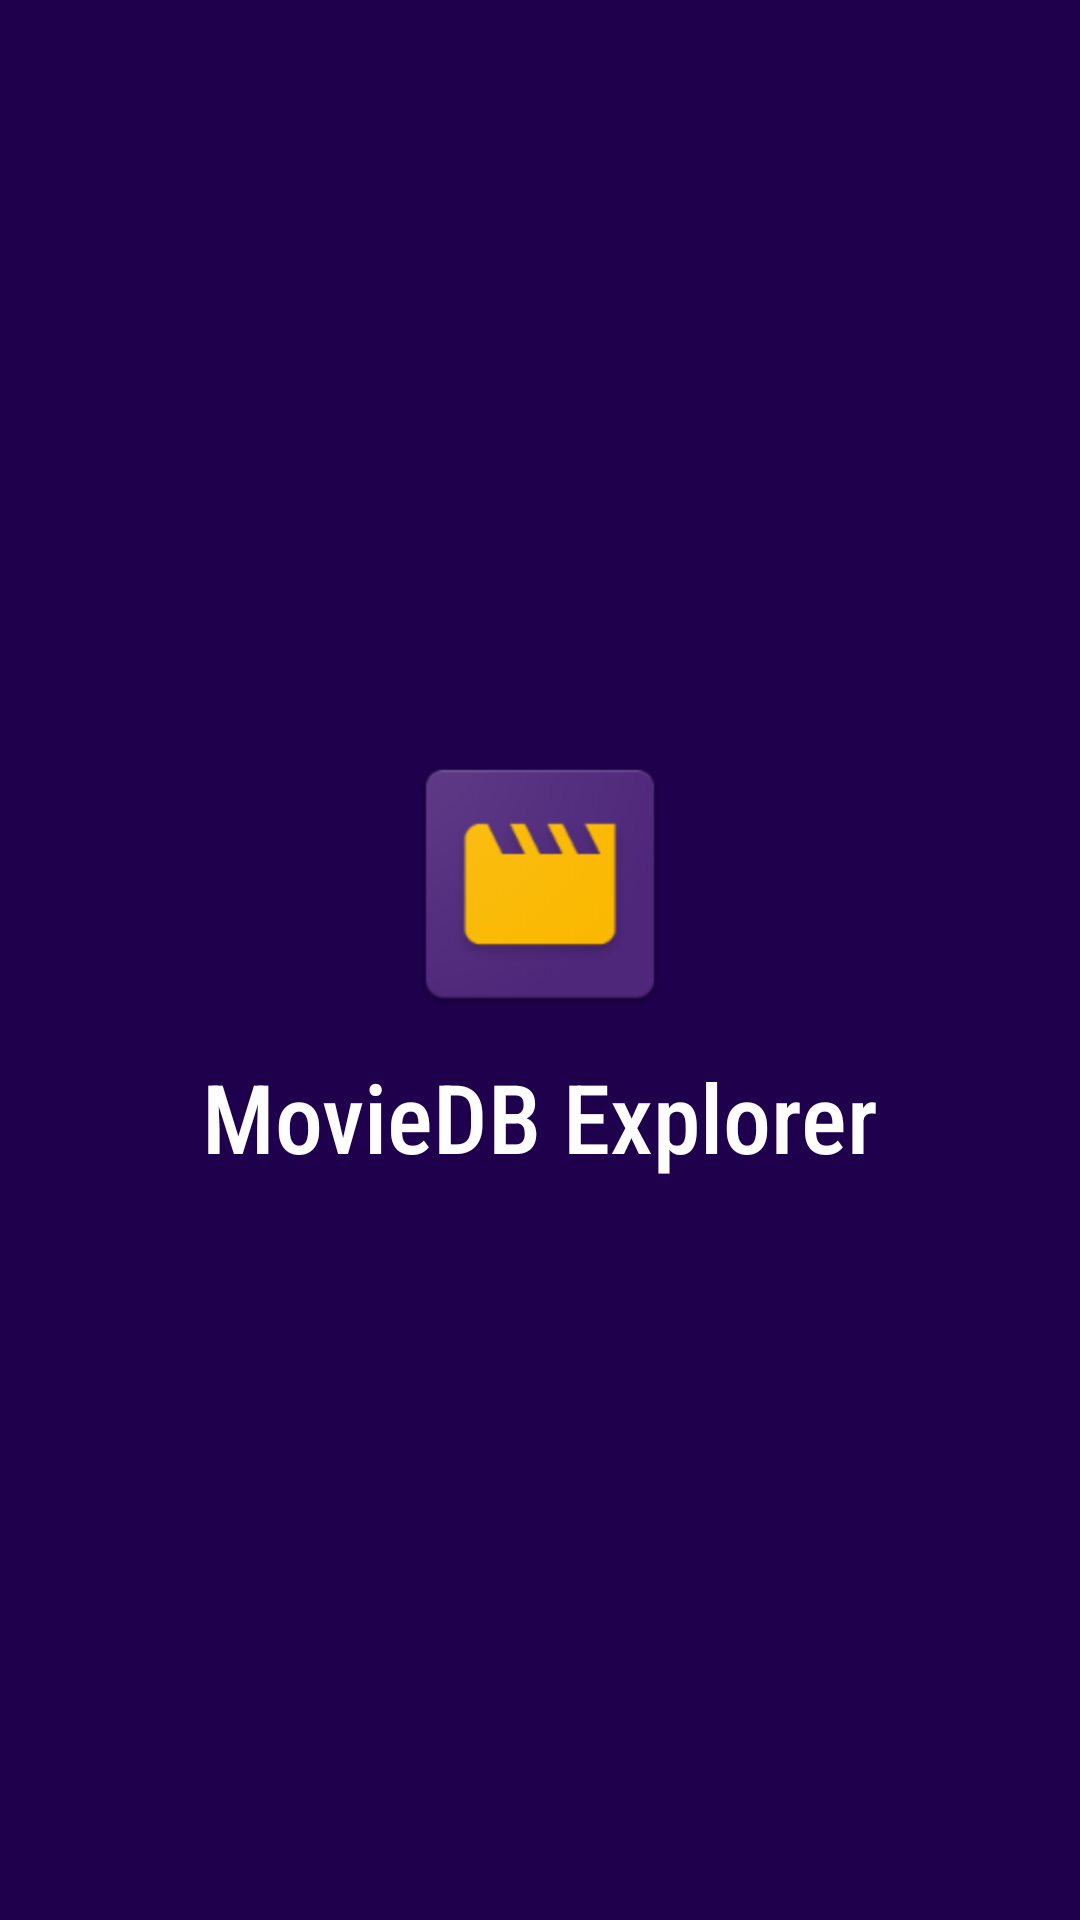

Here is an Android app screen rendered from its layout file. Give the layout XML and the strings, colors and styles it references.
<!-- AndroidManifest.xml: application theme AppTheme -->
<!-- res/layout/activity_splash.xml -->
<?xml version="1.0" encoding="utf-8"?>
<androidx.constraintlayout.widget.ConstraintLayout xmlns:android="http://schemas.android.com/apk/res/android"
    xmlns:app="http://schemas.android.com/apk/res-auto"
    xmlns:tools="http://schemas.android.com/tools"
    android:layout_width="match_parent"
    android:layout_height="match_parent"
    android:background="@color/colorPrimaryDark"
    tools:context=".presentation.SplashActivity">

    <ImageView
        android:id="@+id/iv_logo"
        android:layout_width="96dp"
        android:layout_height="96dp"
        android:src="@mipmap/ic_launcher"
        android:scaleType="fitCenter"
        app:layout_constraintVertical_chainStyle="packed"
        app:layout_constraintBottom_toTopOf="@id/tv_logo"
        app:layout_constraintTop_toTopOf="parent"
        app:layout_constraintStart_toStartOf="parent"
        app:layout_constraintEnd_toEndOf="parent" />

    <TextView
        android:id="@+id/tv_logo"
        android:layout_width="match_parent"
        android:layout_height="wrap_content"
        android:textAlignment="center"
        android:text="@string/app_name"
        android:textColor="@color/white"
        android:textSize="32sp"
        android:fontFamily="sans-serif-condensed-medium"
        android:layout_marginTop="8dp"
        app:layout_constraintTop_toBottomOf="@id/iv_logo"
        app:layout_constraintBottom_toBottomOf="parent" />

</androidx.constraintlayout.widget.ConstraintLayout>
<!-- resources referenced by this layout -->
<resources>
  <color name="colorPrimaryDark">#1f004d</color>
  <color name="white">#ffffff</color>
  <!-- mipmap ic_launcher: png bitmap (mipmap-mdpi, 1957 bytes) -->
  <string name="app_name">MovieDB Explorer</string>
  <style name="AppTheme" parent="Theme.MaterialComponents.Light.NoActionBar">
          
          <item name="colorPrimary">@color/colorPrimary</item>
          <item name="colorPrimaryDark">@color/colorPrimaryDark</item>
          <item name="colorAccent">@color/colorAccent</item>
      </style>
  <color name="colorPrimary">#4e277a</color>
  <color name="colorAccent">#fab800</color>
</resources>
